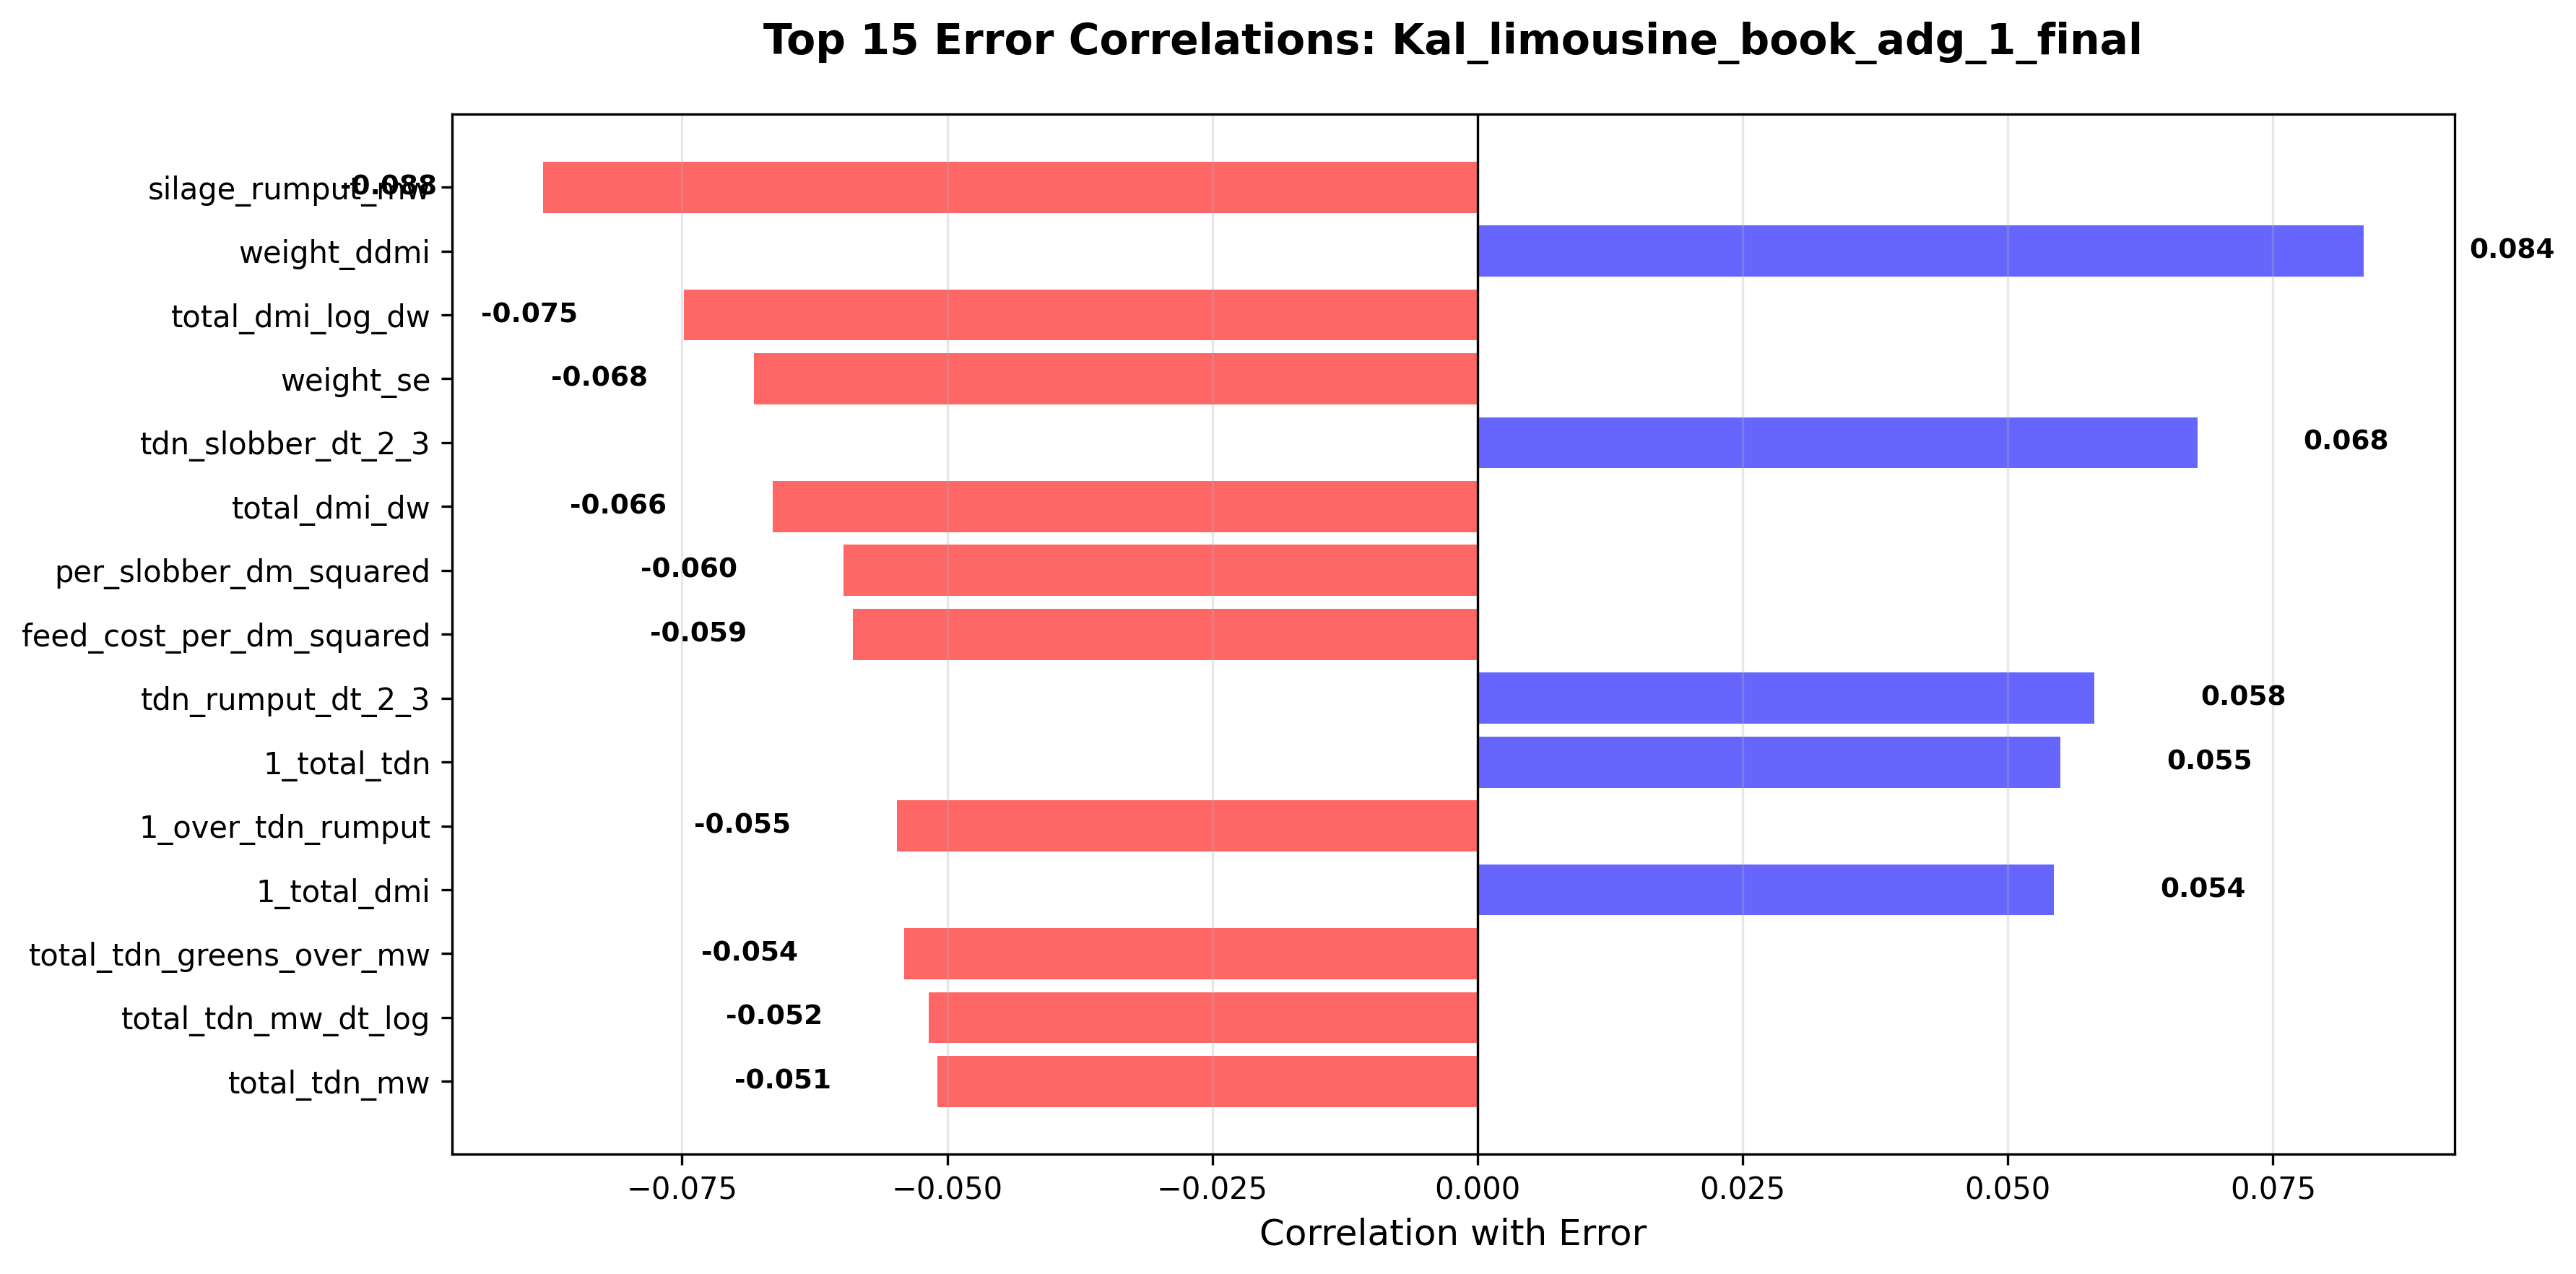

Values plotted in this chart, from the file beside it:
column, correlation, abs_correlation
silage_rumput_mw, -0.08812, 0.08812
weight_ddmi, 0.08352, 0.08352
total_dmi_log_dw, -0.07479, 0.07479
weight_se, -0.06824, 0.06824
tdn_slobber_dt_2_3, 0.06788, 0.06788
total_dmi_dw, -0.06644, 0.06644
per_slobber_dm_squared, -0.05975, 0.05975
feed_cost_per_dm_squared, -0.0589, 0.0589
tdn_rumput_dt_2_3, 0.05818, 0.05818
1_total_tdn, 0.05497, 0.05497
1_over_tdn_rumput, -0.05474, 0.05474
1_total_dmi, 0.05434, 0.05434
total_tdn_greens_over_mw, -0.05406, 0.05406
total_tdn_mw_dt_log, -0.05176, 0.05176
total_tdn_mw, -0.0509, 0.0509
